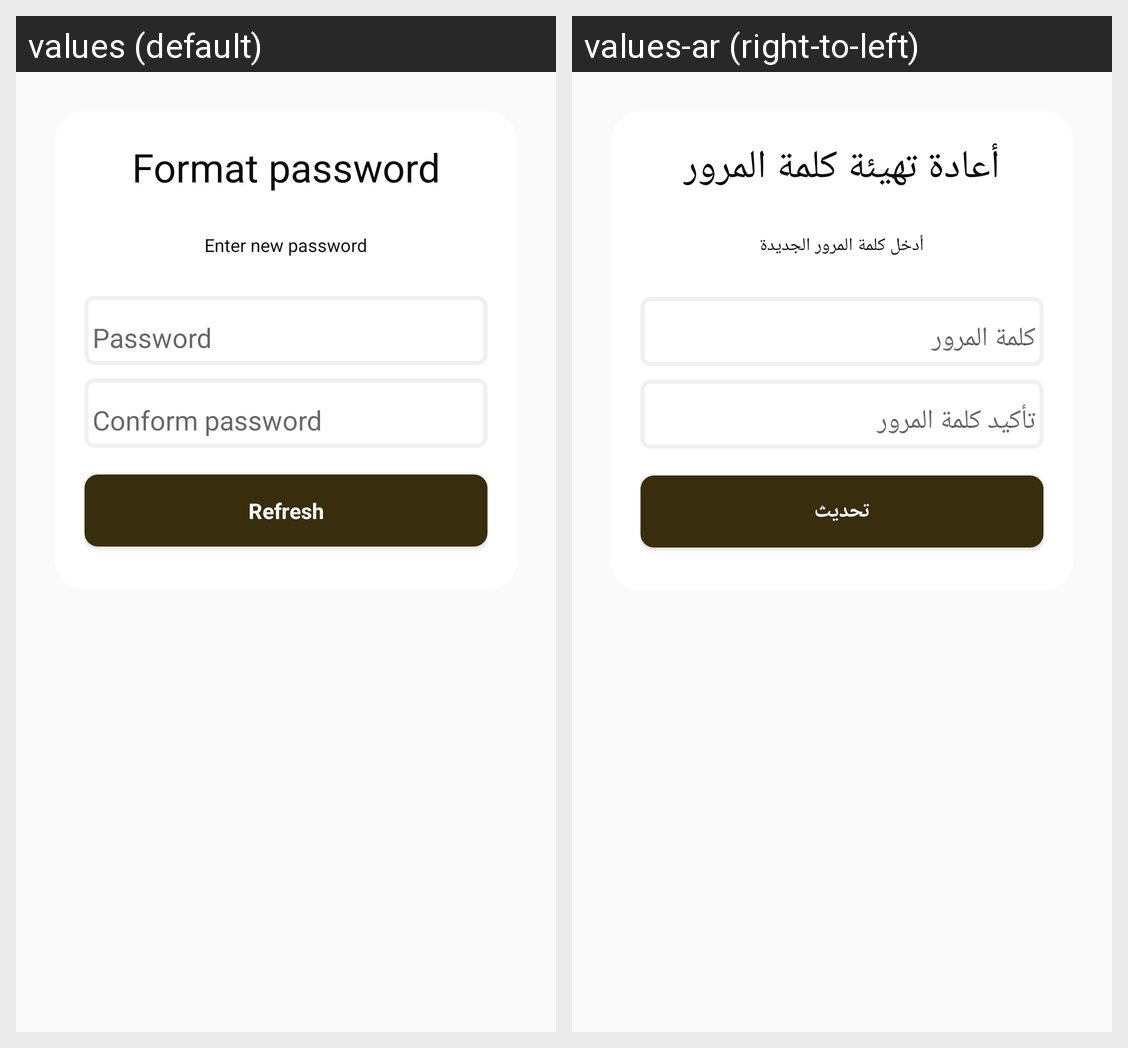

For this localized Android screen grid, give each drawn string resource with its value in every locale shown.
Android screen res/layout/fragment_reset_step_three.xml rendered under 2 locales, left to right: values (default), values-ar (right-to-left). Device: Nexus 5 (rendered at 1080×1920; each locale shown at half size, 540×960, under a caption strip naming it); theme AppTheme.
Strings drawn on this screen, with the default value and each locale's value (text and hints the layout hard-codes, and strings that could not be matched under every locale, appear in the picture but are not listed):

reset_password_string
  values: Format password
  values-ar: أعادة تهيئة كلمة المرور

new_password_string
  values: Enter new password
  values-ar: أدخل كلمة المرور الجديدة

refresh
  values: Refresh
  values-ar: تحديث
